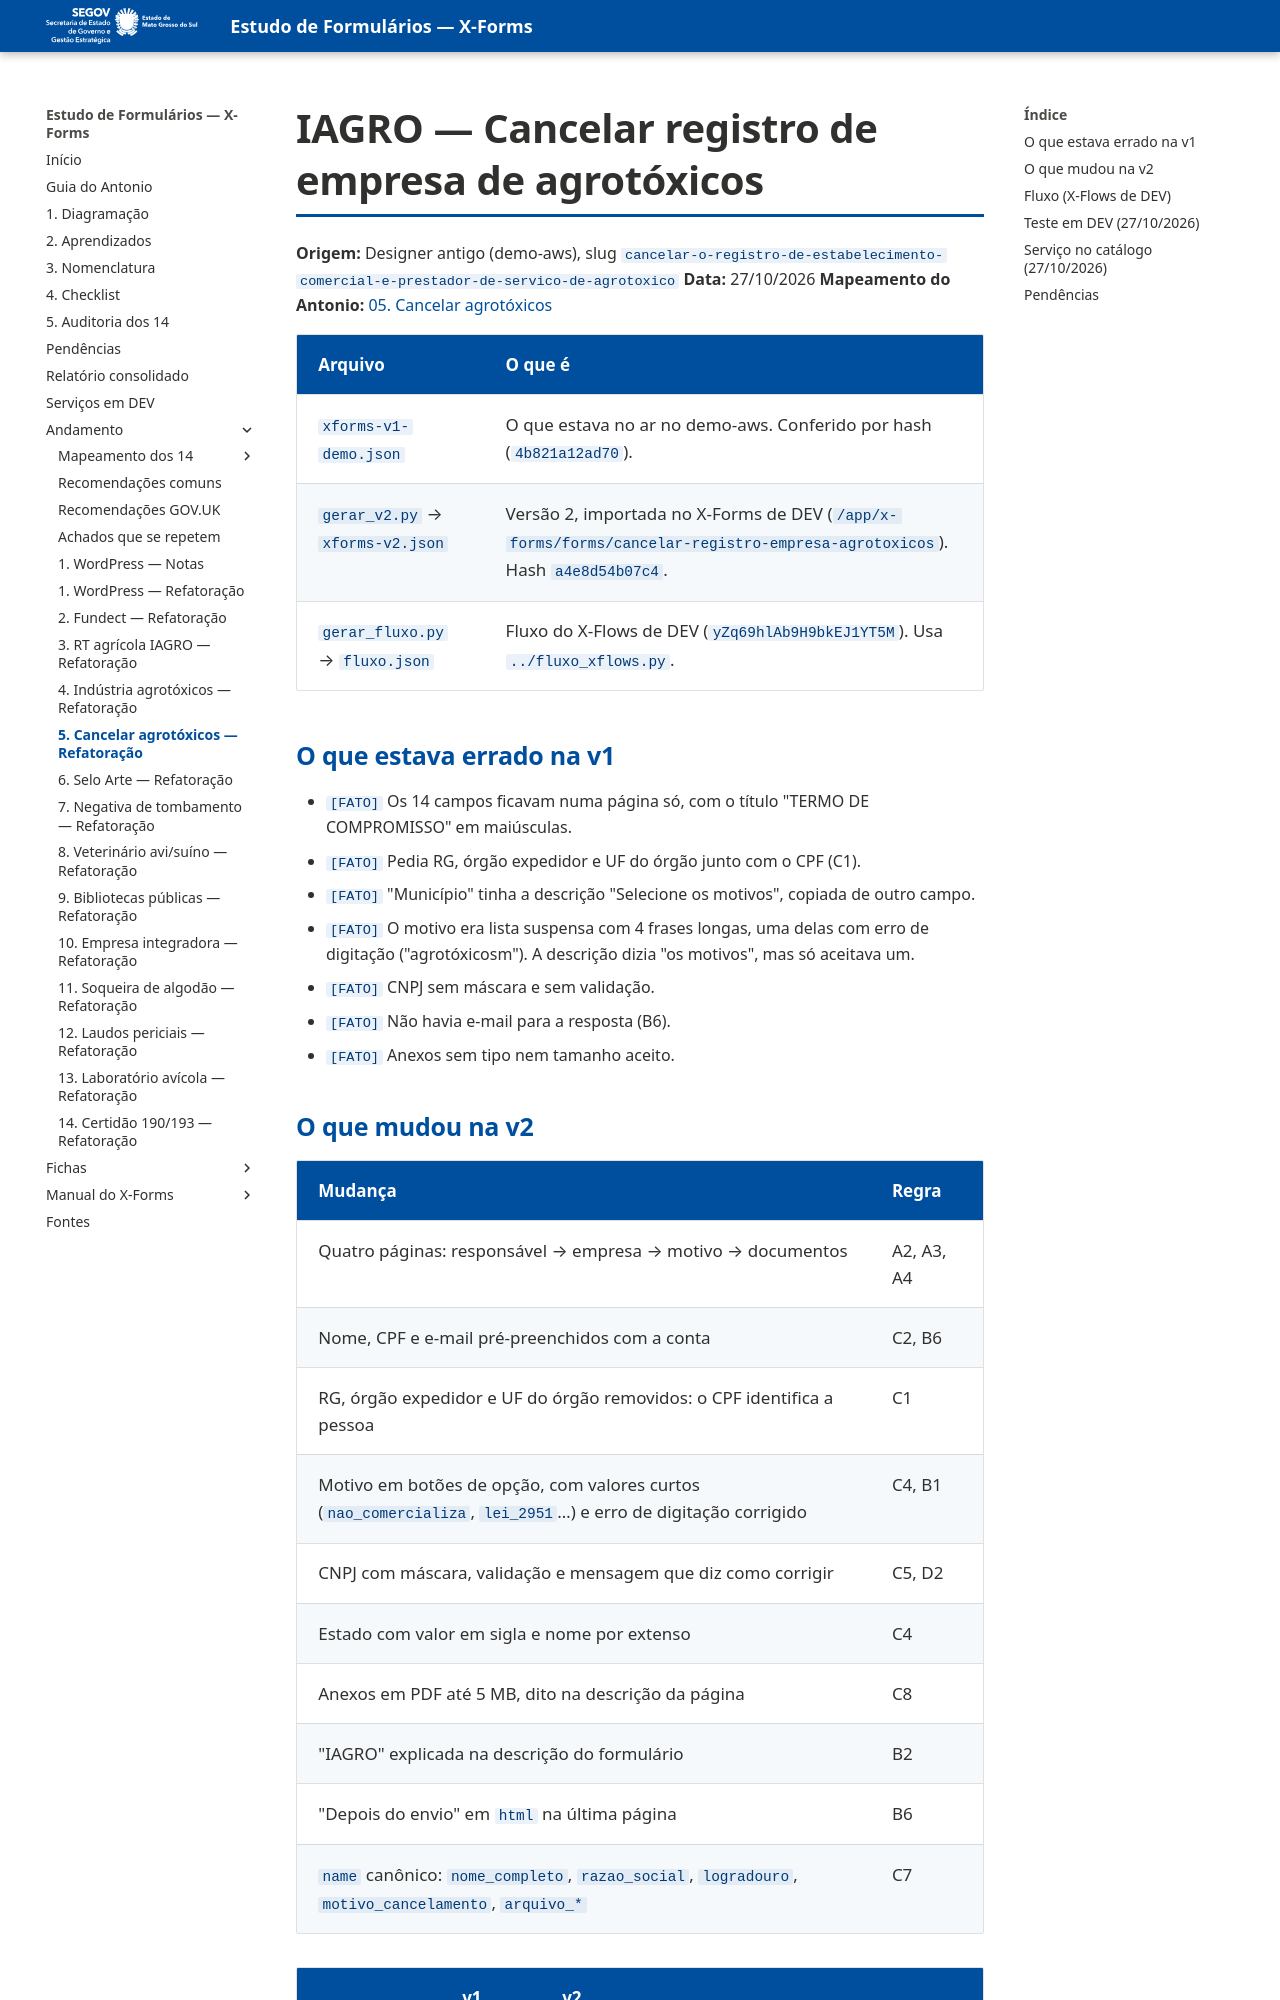

repository: fabioramos-02/estudo-formularios · page: andamento/05-cancelar-agrotoxicos/notas/index.html · generator: mkdocs

# IAGRO — Cancelar registro de empresa de agrotóxicos

**Origem:** Designer antigo (demo-aws), slug `cancelar-o-registro-de-estabelecimento-comercial-e-prestador-de-servico-de-agrotoxico`
**Data:** 27/10/2026
**Mapeamento do Antonio:** [05. Cancelar agrotóxicos](../mapeamento/05-cancelar-agrotoxicos.md)

| Arquivo | O que é |
|---|---|
| `xforms-v1-demo.json` | O que estava no ar no demo-aws. Conferido por hash (`4b821a12ad70`). |
| `gerar_v2.py` → `xforms-v2.json` | Versão 2, importada no X-Forms de DEV (`/app/x-forms/forms/cancelar-registro-empresa-agrotoxicos`). Hash `a4e8d54b07c4`. |
| `gerar_fluxo.py` → `fluxo.json` | Fluxo do X-Flows de DEV (`yZq69hlAb9H9bkEJ1YT5M`). Usa `../fluxo_xflows.py`. |

## O que estava errado na v1

- `[FATO]` Os 14 campos ficavam numa página só, com o título "TERMO DE COMPROMISSO" em maiúsculas.
- `[FATO]` Pedia RG, órgão expedidor e UF do órgão junto com o CPF (C1).
- `[FATO]` "Município" tinha a descrição "Selecione os motivos", copiada de outro campo.
- `[FATO]` O motivo era lista suspensa com 4 frases longas, uma delas com erro de digitação
  ("agrotóxicosm"). A descrição dizia "os motivos", mas só aceitava um.
- `[FATO]` CNPJ sem máscara e sem validação.
- `[FATO]` Não havia e-mail para a resposta (B6).
- `[FATO]` Anexos sem tipo nem tamanho aceito.
